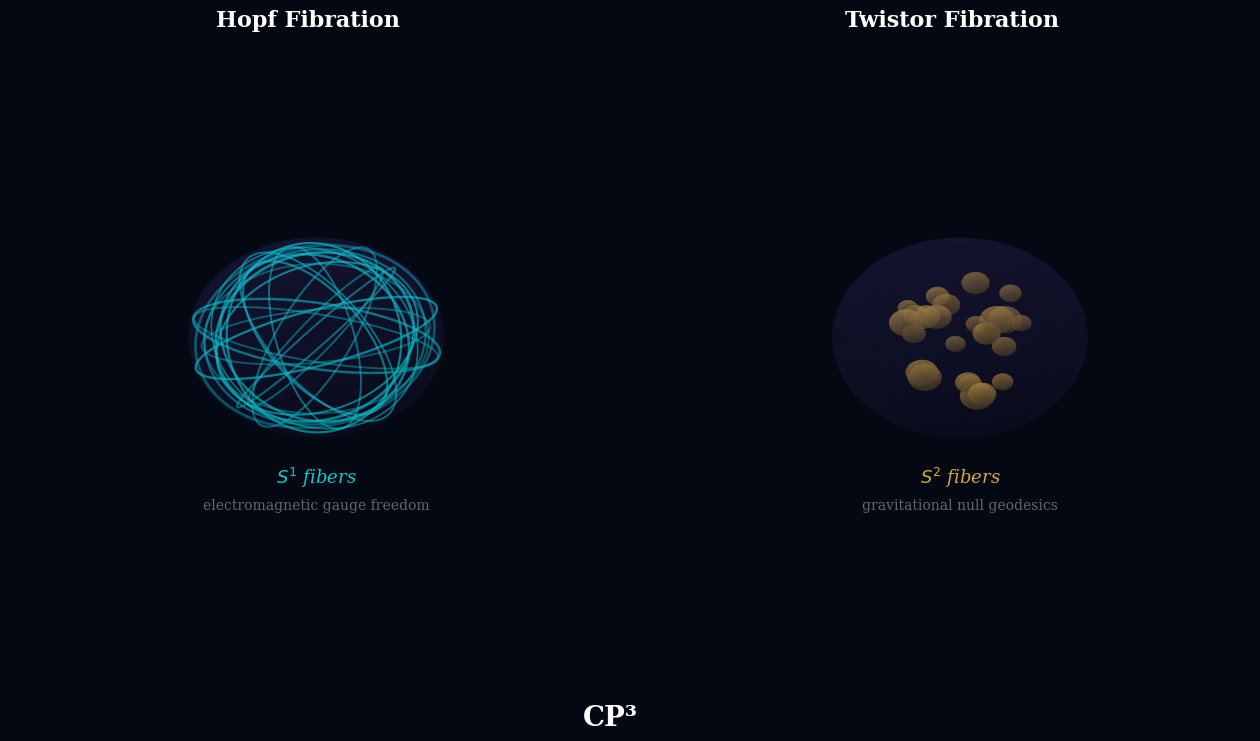

The script that saved this image: (Note: this script raises an exception after producing the figure.)
"""
Two Fibrations of CP³: Hopf (S¹ fibers) and Twistor (S² fibers)
Computed figure for ch03-arena.
"""
import numpy as np
import matplotlib.pyplot as plt
from matplotlib.patches import FancyArrowPatch
from mpl_toolkits.mplot3d import Axes3D
import matplotlib.gridspec as gridspec

# PPM color palette
BG = '#040812'
VIOLET = '#7B68EE'
CYAN = '#00CED1'
GOLD = '#D4A843'
WHITE = '#FFFFFF'
GRAY = '#666666'

fig = plt.figure(figsize=(16, 8), facecolor=BG)
gs = gridspec.GridSpec(1, 2, wspace=0.08)

def draw_base_manifold(ax, alpha=0.15):
    """Draw a translucent sphere representing CP³ as base shape."""
    u = np.linspace(0, 2*np.pi, 60)
    v = np.linspace(0, np.pi, 40)
    x = np.outer(np.cos(u), np.sin(v))
    y = np.outer(np.sin(u), np.sin(v))
    z = np.outer(np.ones_like(u), np.cos(v))
    ax.plot_surface(x, y, z, alpha=alpha, color=VIOLET,
                    edgecolor='none', shade=True)

def setup_ax(ax, title):
    """Common axis setup."""
    ax.set_facecolor(BG)
    ax.set_xlim(-1.5, 1.5)
    ax.set_ylim(-1.5, 1.5)
    ax.set_zlim(-1.5, 1.5)
    ax.set_axis_off()
    ax.view_init(elev=20, azim=35)
    ax.set_title(title, color=WHITE, fontsize=16, fontweight='bold',
                 pad=15, fontfamily='serif')

# ── Left panel: Hopf fibration (S¹ circles) ──
ax1 = fig.add_subplot(gs[0], projection='3d', facecolor=BG)
setup_ax(ax1, 'Hopf Fibration')
draw_base_manifold(ax1, alpha=0.08)

# Draw S¹ fibers as circles at various positions/orientations on the sphere
# Hopf circles: for different base points on S², draw the corresponding S¹ fiber
np.random.seed(42)
n_fibers = 18
t = np.linspace(0, 2*np.pi, 100)

for i in range(n_fibers):
    # Pick a point on S² (base of Hopf fibration)
    theta = np.arccos(2*np.random.random() - 1)  # uniform on sphere
    phi_base = 2*np.pi*np.random.random()

    # The Hopf fiber over (theta, phi) on S² is a great circle on S³
    # Project to 3D visualization: tilt a unit circle
    # Use the base point to determine the circle's orientation
    r = 0.85 + 0.15*np.random.random()  # slight radius variation

    # Circle in a tilted plane
    nx = np.sin(theta)*np.cos(phi_base)
    ny = np.sin(theta)*np.sin(phi_base)
    nz = np.cos(theta)

    # Build orthonormal frame perpendicular to normal (nx,ny,nz)
    if abs(nz) < 0.9:
        e1 = np.cross([nx,ny,nz], [0,0,1])
    else:
        e1 = np.cross([nx,ny,nz], [1,0,0])
    e1 = e1 / np.linalg.norm(e1)
    e2 = np.cross([nx,ny,nz], e1)
    e2 = e2 / np.linalg.norm(e2)

    # Circle in this plane, centered at origin
    cx = r*(e1[0]*np.cos(t) + e2[0]*np.sin(t))
    cy = r*(e1[1]*np.cos(t) + e2[1]*np.sin(t))
    cz = r*(e1[2]*np.cos(t) + e2[2]*np.sin(t))

    alpha_val = 0.4 + 0.3*np.random.random()
    lw = 1.2 + 0.8*np.random.random()
    ax1.plot(cx, cy, cz, color=CYAN, alpha=alpha_val, linewidth=lw)

# Label
ax1.text(0, 0, -1.65, '$S^1$ fibers', color=CYAN, fontsize=13,
         ha='center', fontfamily='serif', fontstyle='italic')
ax1.text(0, 0, -1.95, 'electromagnetic gauge freedom', color=GRAY,
         fontsize=10, ha='center', fontfamily='serif')

# ── Right panel: Twistor fibration (S² spheres) ──
ax2 = fig.add_subplot(gs[1], projection='3d', facecolor=BG)
setup_ax(ax2, 'Twistor Fibration')
draw_base_manifold(ax2, alpha=0.08)

# Draw S² fibers as small spheres at various positions within the manifold
n_spheres = 25
u_s = np.linspace(0, 2*np.pi, 20)
v_s = np.linspace(0, np.pi, 15)

for i in range(n_spheres):
    # Random position inside the unit sphere
    r_pos = 0.7 * np.random.random()**(1/3)  # uniform in volume
    theta_pos = np.arccos(2*np.random.random() - 1)
    phi_pos = 2*np.pi*np.random.random()

    px = r_pos * np.sin(theta_pos) * np.cos(phi_pos)
    py = r_pos * np.sin(theta_pos) * np.sin(phi_pos)
    pz = r_pos * np.cos(theta_pos)

    # Small sphere at this position
    sr = 0.08 + 0.06*np.random.random()  # radius of little sphere
    sx = px + sr*np.outer(np.cos(u_s), np.sin(v_s))
    sy = py + sr*np.outer(np.sin(u_s), np.sin(v_s))
    sz = pz + sr*np.outer(np.ones_like(u_s), np.cos(v_s))

    alpha_val = 0.35 + 0.25*np.random.random()
    ax2.plot_surface(sx, sy, sz, alpha=alpha_val, color=GOLD,
                     edgecolor='none', shade=True)

# Label
ax2.text(0, 0, -1.65, '$S^2$ fibers', color=GOLD, fontsize=13,
         ha='center', fontfamily='serif', fontstyle='italic')
ax2.text(0, 0, -1.95, 'gravitational null geodesics', color=GRAY,
         fontsize=10, ha='center', fontfamily='serif')

# Shared bottom label
fig.text(0.5, 0.02, 'CP³', color=WHITE, fontsize=20, ha='center',
         fontfamily='serif', fontweight='bold')

plt.savefig('/sessions/eager-affectionate-franklin/mnt/ppm-latex/figures/computed/v2_two_fibrations.png',
            dpi=200, bbox_inches='tight', facecolor=BG, edgecolor='none')
plt.close()
print("Done.")
